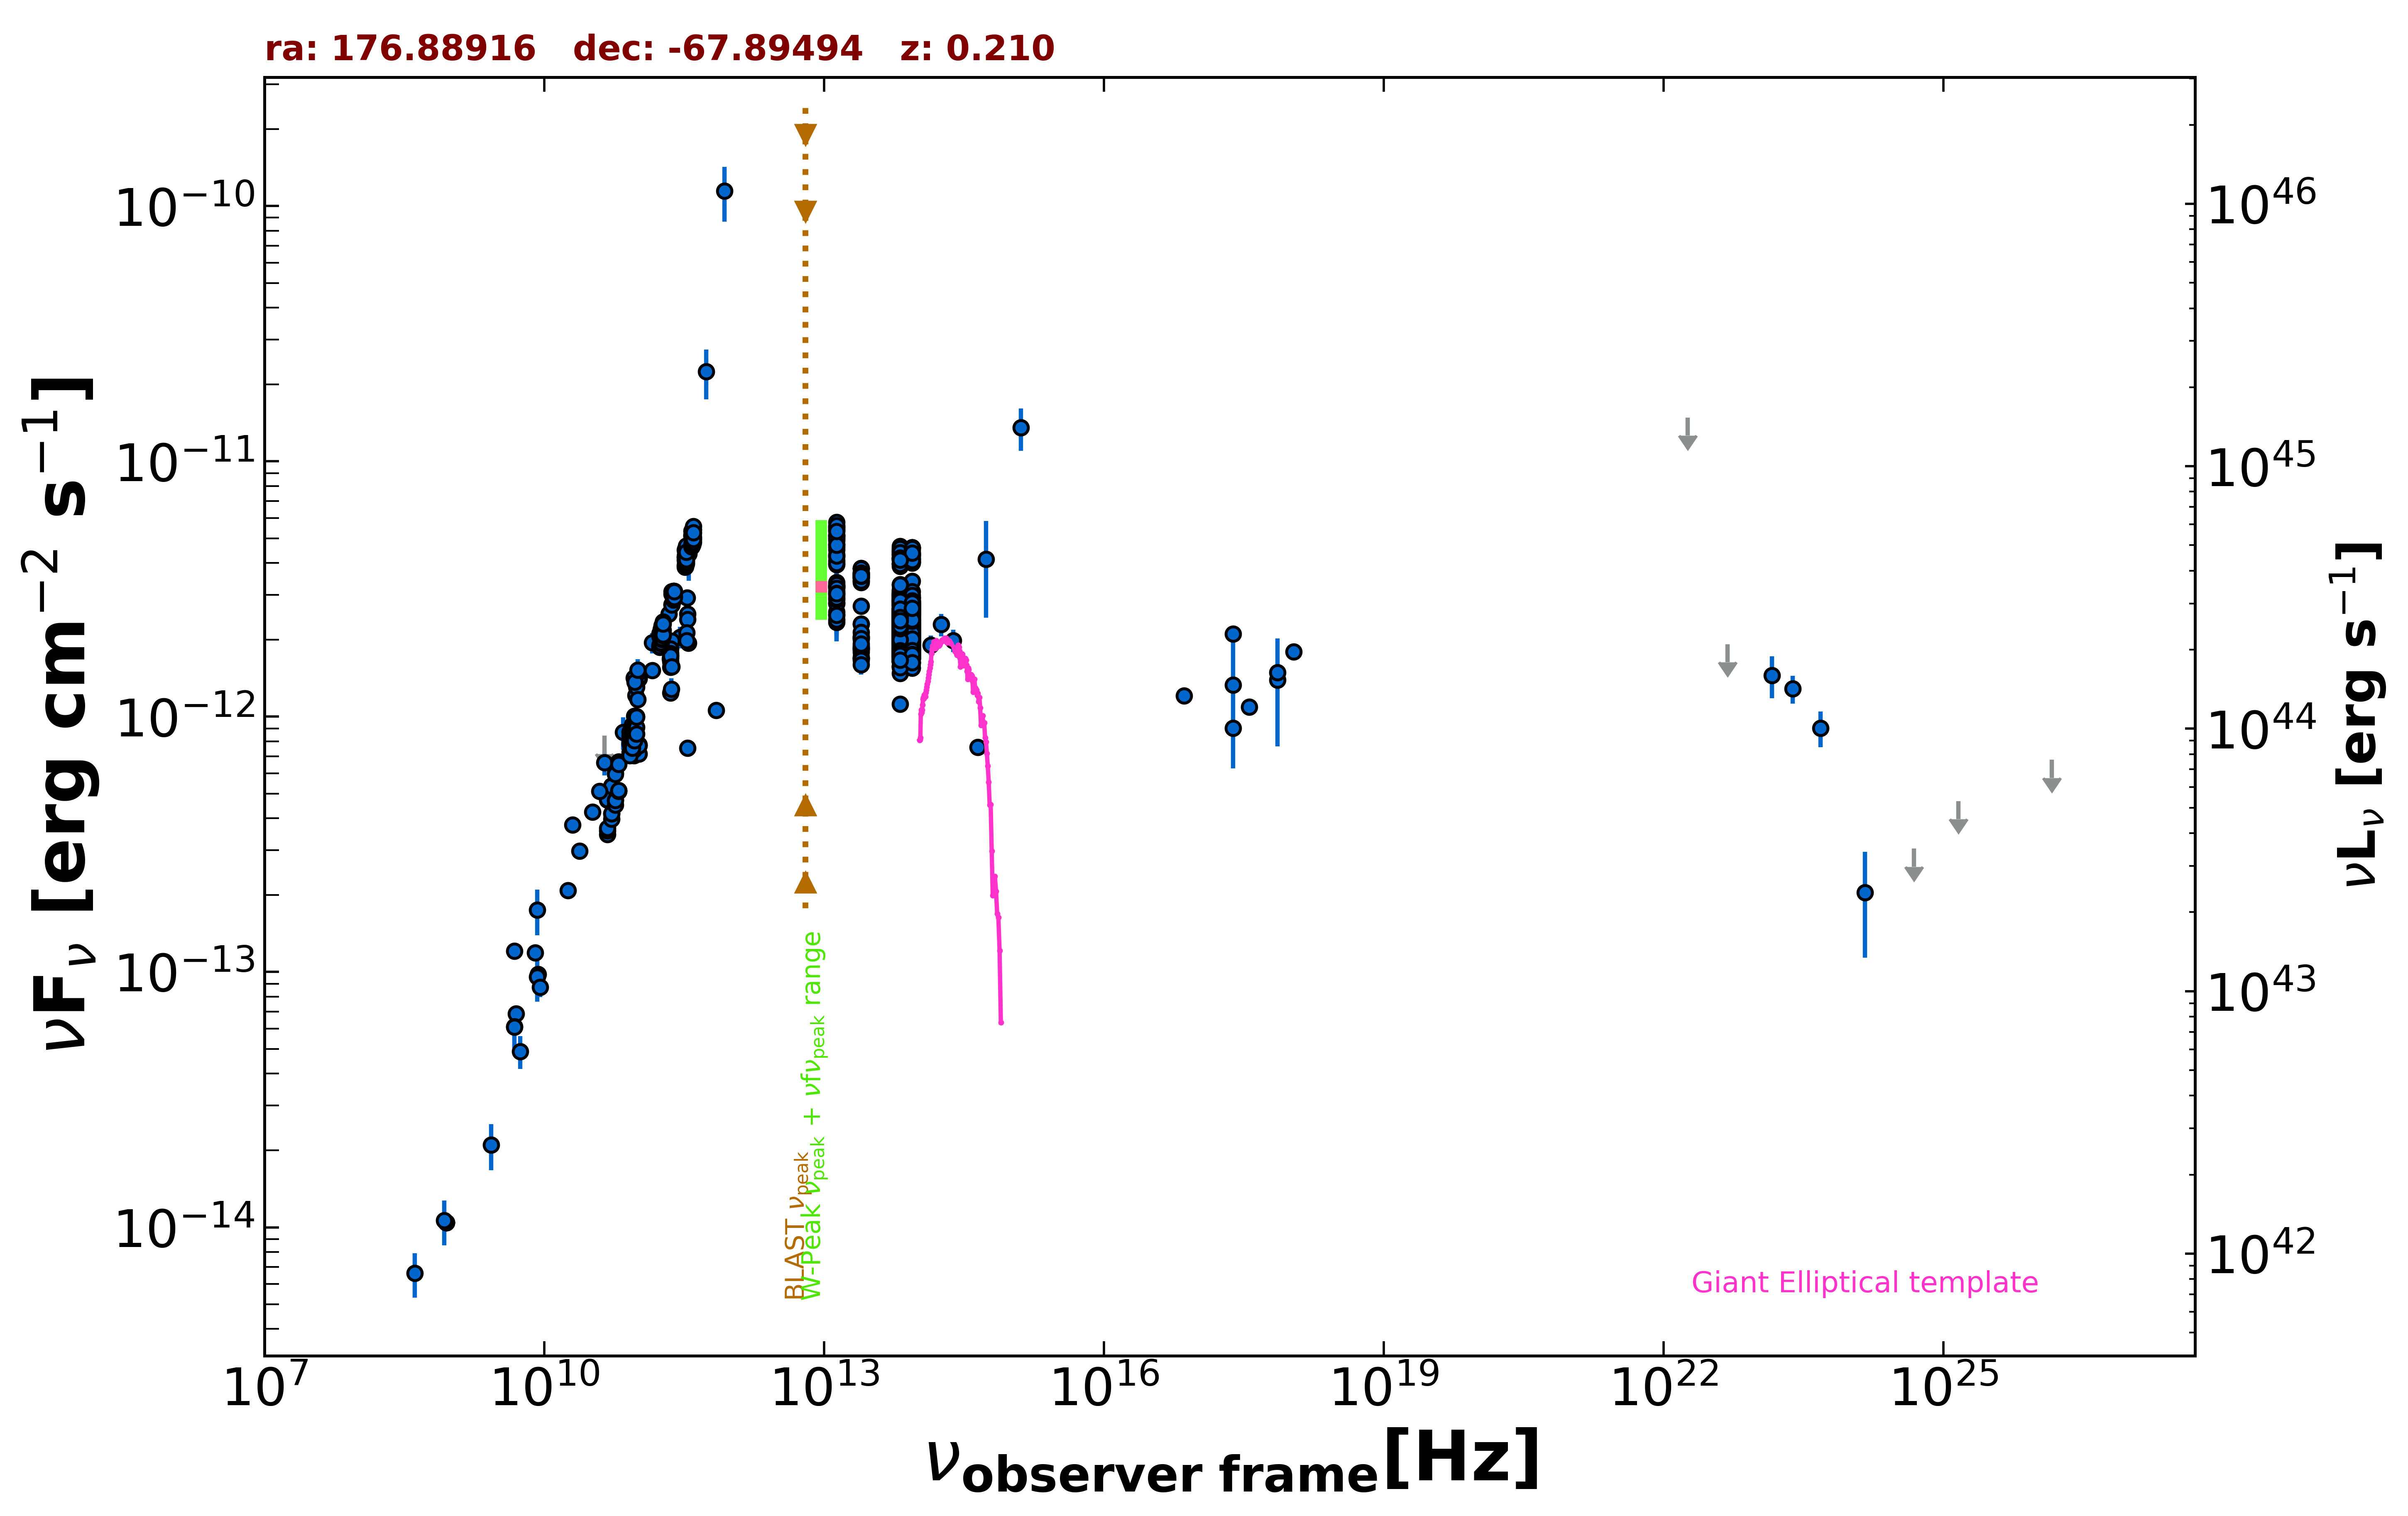

The data file committed next to this chart (first rows):
freq., flux, err_flux, MJD_start, MJD_end, flag, catalog, reference
8.870e+08, 1.046e-14, 7.370e-16, 55000, 55000, , RACS, Hale et al. 2021  PASA  38  e058
8.870e+08, 1.046e-14, 7.370e-16, 55000, 55000, , RACS, Hale et al. 2021  PASA  38  e058
8.870e+08, 1.046e-14, 7.370e-16, 55000, 55000, , RACS, Hale et al. 2021  PASA  38  e058
8.870e+08, 1.046e-14, 7.370e-16, 55000, 55000, , RACS, Hale et al. 2021  PASA  38  e058
8.870e+08, 1.046e-14, 7.370e-16, 55000, 55000, , RACS, Hale et al. 2021  PASA  38  e058
2.418e+17, 1.329e-12, 7.015e-13, 55000, 55000, , XMMSL2, Saxton et al. 2008  A&A  480  611
7.253e+17, 1.393e-12, 6.283e-13, 55000, 55000, , XMMSL2, Saxton et al. 2008  A&A  480  611
2.418e+17, 2.107e-12, 1.085e-13, 55000, 55000, , WGACAT, White et al. 2000  VizieR  IX/31/wgacat
2.418e+17, 9.016e-13, 0.000e+00, 55000, 55000, , Chandra-CSC2, Evans et al. 2010  ApJS  189  37
1.088e+18, 1.793e-12, 0.000e+00, 55000, 55000, , Chandra-CSC2, Evans et al. 2010  ApJS  189  37
3.627e+17, 1.090e-12, 0.000e+00, 55000, 55000, , Chandra-CSC2, Evans et al. 2010  ApJS  189  37
7.253e+17, 1.489e-12, 0.000e+00, 55000, 55000, , Chandra-CSC2, Evans et al. 2010  ApJS  189  37
7.253e+16, 1.208e-12, 0.000e+00, 55000, 55000, , Chandra-CSC2, Evans et al. 2010  ApJS  189  37
5.000e+09, 6.865e-14, 3.450e-15, 55000, 55000, , AT20G, Murphy et al. 2010  MNRAS  402  2403
8.000e+09, 1.190e-13, 5.950e-15, 55000, 55000, , AT20G, Murphy et al. 2010  MNRAS  402  2403
2.000e+10, 3.776e-13, 1.880e-14, 55000, 55000, , AT20G, Murphy et al. 2010  MNRAS  402  2403
4.800e+09, 6.101e-14, 1.010e-15, 55000, 55000, , ATPMN, McConnell et al. 2012  MNRAS  422  1527
8.600e+09, 9.787e-14, 4.450e-15, 55000, 55000, , ATPMN, McConnell et al. 2012  MNRAS  422  1527
4.800e+09, 1.208e-13, 6.300e-15, 55000, 55000, , PMN, Griffith et al. 1993-1996  VizieR  VIII/…
9.146e+10, 7.042e-13, 1.830e-14, 56652, 56652, , ALMA, Bonato et al. 2019  MNRAS  485  1188
1.035e+11, 7.141e-13, 1.035e-14, 56652, 56652, , ALMA, Bonato et al. 2019  MNRAS  485  1188
9.146e+10, 7.500e-13, 2.745e-14, 56656, 56656, , ALMA, Bonato et al. 2019  MNRAS  485  1188
1.035e+11, 7.762e-13, 3.105e-14, 56656, 56656, , ALMA, Bonato et al. 2019  MNRAS  485  1188
2.255e+11, 1.242e-12, 6.250e-14, 56796, 56796, , ALMA, Bonato et al. 2019  MNRAS  485  1188
9.506e+10, 1.214e-12, 9.500e-14, 57178, 57178, , ALMA, Bonato et al. 2019  MNRAS  485  1188
2.850e+11, 2.049e-12, 1.995e-13, 57178, 57178, , ALMA, Bonato et al. 2019  MNRAS  485  1188
6.991e+11, 1.061e-12, 5.650e-14, 57230, 57230, , ALMA, Bonato et al. 2019  MNRAS  485  1188
3.382e+11, 2.922e-12, 1.460e-13, 57358, 57358, , ALMA, Bonato et al. 2019  MNRAS  485  1188
1.040e+11, 1.407e-12, 7.050e-14, 57398, 57398, , ALMA, Bonato et al. 2019  MNRAS  485  1188
1.040e+11, 1.413e-12, 7.050e-14, 57398, 57398, , ALMA, Bonato et al. 2019  MNRAS  485  1188
1.040e+11, 1.494e-12, 7.500e-14, 57400, 57400, , ALMA, Bonato et al. 2019  MNRAS  485  1188
1.040e+11, 1.430e-12, 7.150e-14, 57400, 57400, , ALMA, Bonato et al. 2019  MNRAS  485  1188
2.241e+11, 1.684e-12, 8.550e-14, 57452, 57452, , ALMA, Bonato et al. 2019  MNRAS  485  1188
2.252e+11, 1.563e-12, 7.850e-14, 57469, 57469, , ALMA, Bonato et al. 2019  MNRAS  485  1188
3.435e+11, 2.528e-12, 4.930e-13, 57472, 57472, , ALMA, Bonato et al. 2019  MNRAS  485  1188
1.035e+11, 1.497e-12, 1.425e-13, 57472, 57472, , ALMA, Bonato et al. 2019  MNRAS  485  1188
9.150e+10, 1.421e-12, 1.350e-13, 57472, 57472, , ALMA, Bonato et al. 2019  MNRAS  485  1188
2.330e+11, 1.980e-12, 9.350e-14, 57474, 57474, , ALMA, Bonato et al. 2019  MNRAS  485  1188
3.430e+11, 2.401e-12, 1.370e-13, 57474, 57474, , ALMA, Bonato et al. 2019  MNRAS  485  1188
9.750e+10, 1.306e-12, 6.850e-14, 57474, 57474, , ALMA, Bonato et al. 2019  MNRAS  485  1188
2.250e+11, 1.699e-12, 8.500e-14, 57668, 57668, , ALMA, Bonato et al. 2019  MNRAS  485  1188
2.247e+11, 1.734e-12, 8.700e-14, 57700, 57700, , ALMA, Bonato et al. 2019  MNRAS  485  1188
3.369e+11, 2.136e-12, 1.065e-13, 57706, 57706, , ALMA, Bonato et al. 2019  MNRAS  485  1188
3.498e+11, 1.945e-12, 9.750e-14, 57710, 57710, , ALMA, Bonato et al. 2019  MNRAS  485  1188
2.260e+11, 1.843e-12, 9.300e-14, 57714, 57714, , ALMA, Bonato et al. 2019  MNRAS  485  1188
3.369e+11, 1.984e-12, 9.900e-14, 57716, 57716, , ALMA, Bonato et al. 2019  MNRAS  485  1188
2.260e+11, 1.769e-12, 8.850e-14, 57718, 57718, , ALMA, Bonato et al. 2019  MNRAS  485  1188
2.260e+11, 1.644e-12, 8.200e-14, 57718, 57718, , ALMA, Bonato et al. 2019  MNRAS  485  1188
2.260e+11, 1.729e-12, 8.650e-14, 57719, 57719, , ALMA, Bonato et al. 2019  MNRAS  485  1188
9.318e+10, 1.368e-12, 6.850e-14, 57747, 57747, , ALMA, Bonato et al. 2019  MNRAS  485  1188
2.330e+11, 1.570e-12, 7.950e-14, 57859, 57859, , ALMA, Bonato et al. 2019  MNRAS  485  1188
2.305e+11, 1.284e-12, 1.270e-13, 57968, 57968, , ALMA, Bonato et al. 2019  MNRAS  485  1188
9.150e+10, 7.430e-13, 3.750e-14, 58139, 58139, , ALMA, Bonato et al. 2019  MNRAS  485  1188
1.035e+11, 7.700e-13, 3.830e-14, 58139, 58139, , ALMA, Bonato et al. 2019  MNRAS  485  1188
3.435e+11, 7.523e-13, 3.775e-14, 58139, 58139, , ALMA, Bonato et al. 2019  MNRAS  485  1188
1.000e+11, 1.168e-12, 5.400e-14, 55000, 55000, , PCCS2100, GHz The Planck Collaboration 2018  A&A  …
1.430e+11, 1.519e-12, 4.900e-14, 55000, 55000, , PCCS2143, GHz The Planck Collaboration 2018  A&A  …
4.400e+10, 6.602e-13, 7.085e-14, 55000, 55000, , PCCS2, 44 GHz The Planck Collaboration 2018  A&…
4.400e+10, 8.429e-13, 0.000e+00, 55000, 55000, UL, PCNT, The Planck Collaboration 2018  A&A  619 …
7.000e+10, 8.678e-13, 1.261e-13, 55000, 55000, , PCNT, The Planck Collaboration 2018  A&A  619 …
... 1,128 more rows
